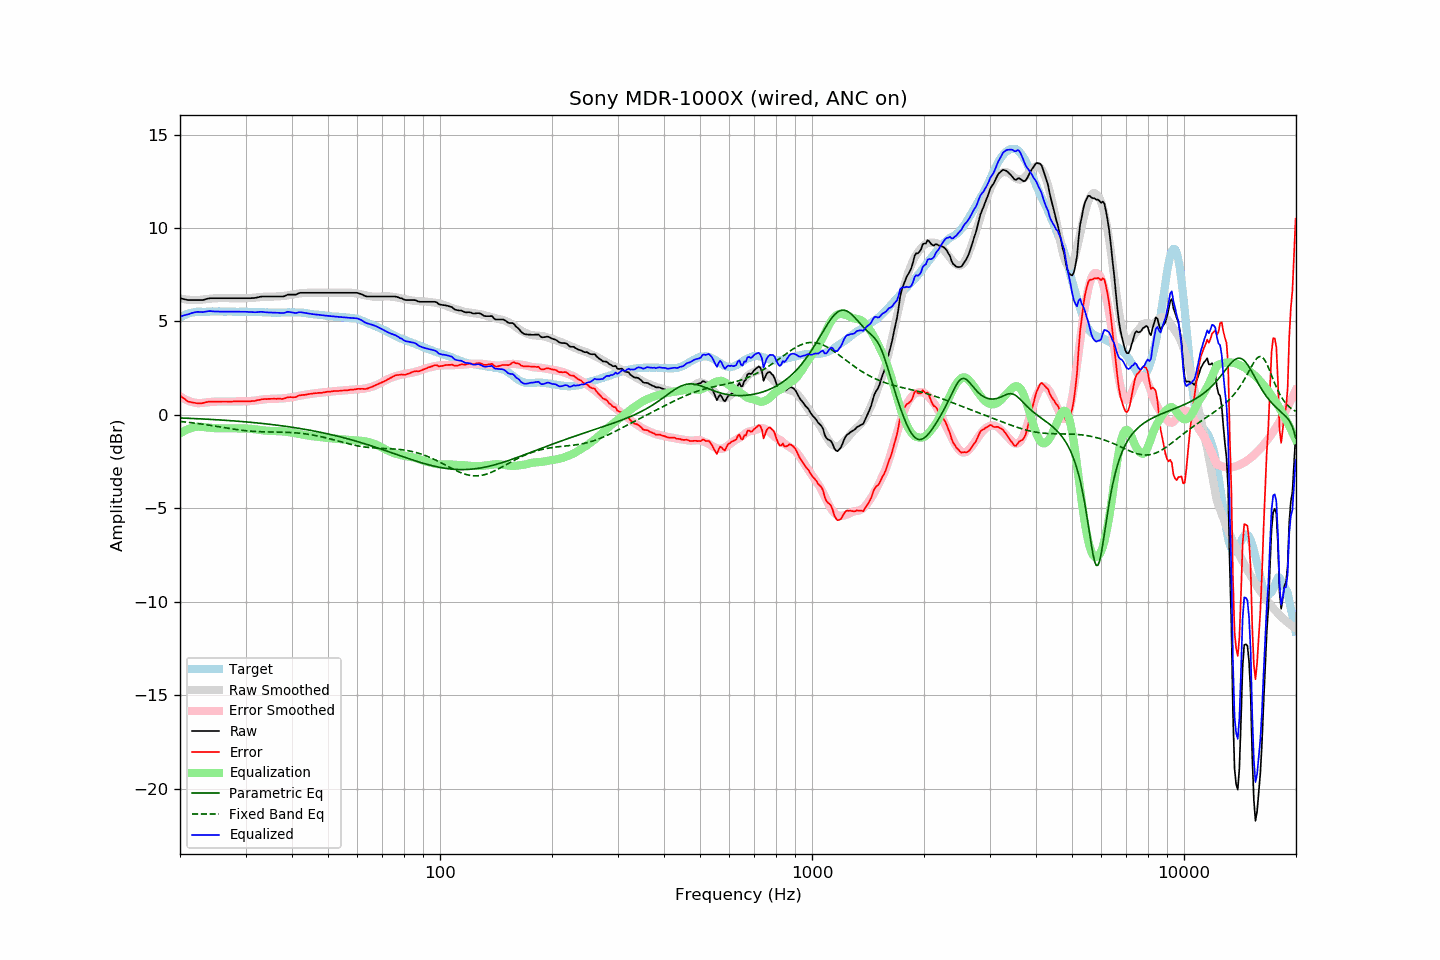

The data file committed next to this chart (first rows):
frequency, raw, error, smoothed, error_smoothed, equalization, parametric_eq, fixed_band_eq, equalized_raw, equalized_smoothed, target
20.00, 6.25, 1.04, 6.23, 0.99, -0.99, -0.16, -0.35, 5.25, 5.24, 5.21
20.20, 6.23, 0.97, 6.22, 0.94, -0.94, -0.17, -0.36, 5.29, 5.28, 5.26
20.40, 6.21, 0.90, 6.20, 0.89, -0.89, -0.17, -0.37, 5.32, 5.31, 5.31
20.61, 6.19, 0.85, 6.19, 0.84, -0.84, -0.17, -0.38, 5.34, 5.34, 5.34
20.81, 6.17, 0.78, 6.17, 0.80, -0.80, -0.18, -0.39, 5.36, 5.37, 5.39
21.02, 6.15, 0.72, 6.17, 0.76, -0.76, -0.18, -0.40, 5.38, 5.40, 5.43
21.23, 6.15, 0.70, 6.16, 0.73, -0.73, -0.18, -0.41, 5.41, 5.43, 5.45
21.44, 6.15, 0.68, 6.15, 0.70, -0.70, -0.19, -0.42, 5.44, 5.45, 5.47
21.66, 6.15, 0.66, 6.15, 0.68, -0.68, -0.19, -0.43, 5.47, 5.47, 5.49
21.87, 6.15, 0.65, 6.14, 0.66, -0.66, -0.20, -0.44, 5.49, 5.49, 5.50
22.09, 6.15, 0.63, 6.14, 0.64, -0.64, -0.20, -0.45, 5.50, 5.50, 5.52
22.31, 6.15, 0.62, 6.15, 0.63, -0.63, -0.20, -0.46, 5.52, 5.52, 5.53
22.54, 6.15, 0.62, 6.15, 0.63, -0.63, -0.21, -0.47, 5.51, 5.52, 5.53
22.76, 6.15, 0.62, 6.16, 0.64, -0.64, -0.21, -0.48, 5.51, 5.53, 5.53
22.99, 6.15, 0.63, 6.17, 0.64, -0.64, -0.22, -0.50, 5.50, 5.53, 5.51
23.22, 6.17, 0.65, 6.18, 0.65, -0.65, -0.22, -0.51, 5.51, 5.53, 5.51
23.45, 6.20, 0.68, 6.19, 0.66, -0.66, -0.23, -0.52, 5.53, 5.53, 5.51
23.69, 6.22, 0.69, 6.20, 0.67, -0.67, -0.23, -0.53, 5.54, 5.53, 5.52
23.92, 6.24, 0.71, 6.21, 0.68, -0.68, -0.24, -0.55, 5.55, 5.53, 5.52
24.16, 6.25, 0.71, 6.22, 0.69, -0.69, -0.24, -0.56, 5.55, 5.53, 5.53
24.40, 6.25, 0.70, 6.23, 0.70, -0.70, -0.25, -0.58, 5.55, 5.53, 5.54
24.65, 6.25, 0.71, 6.24, 0.71, -0.71, -0.25, -0.59, 5.54, 5.53, 5.53
24.89, 6.25, 0.71, 6.24, 0.71, -0.71, -0.26, -0.60, 5.53, 5.53, 5.53
25.14, 6.25, 0.71, 6.25, 0.71, -0.71, -0.26, -0.62, 5.53, 5.53, 5.53
25.39, 6.25, 0.70, 6.25, 0.72, -0.72, -0.27, -0.63, 5.53, 5.53, 5.54
25.65, 6.25, 0.71, 6.25, 0.72, -0.72, -0.27, -0.65, 5.53, 5.54, 5.54
25.91, 6.25, 0.72, 6.25, 0.72, -0.72, -0.28, -0.66, 5.53, 5.54, 5.53
26.16, 6.25, 0.72, 6.25, 0.71, -0.71, -0.28, -0.67, 5.53, 5.54, 5.53
26.43, 6.25, 0.72, 6.25, 0.71, -0.71, -0.29, -0.69, 5.53, 5.53, 5.53
26.69, 6.25, 0.72, 6.25, 0.71, -0.71, -0.29, -0.70, 5.53, 5.53, 5.53
26.96, 6.25, 0.71, 6.25, 0.72, -0.72, -0.30, -0.72, 5.53, 5.53, 5.54
27.23, 6.25, 0.71, 6.25, 0.72, -0.72, -0.31, -0.73, 5.53, 5.53, 5.54
27.50, 6.25, 0.71, 6.25, 0.72, -0.72, -0.31, -0.74, 5.53, 5.53, 5.54
27.77, 6.25, 0.72, 6.25, 0.72, -0.72, -0.32, -0.76, 5.53, 5.53, 5.52
28.05, 6.25, 0.72, 6.24, 0.72, -0.72, -0.32, -0.77, 5.53, 5.52, 5.52
28.33, 6.25, 0.73, 6.24, 0.72, -0.72, -0.33, -0.78, 5.52, 5.52, 5.51
28.62, 6.25, 0.73, 6.24, 0.72, -0.72, -0.34, -0.80, 5.52, 5.52, 5.51
28.90, 6.25, 0.72, 6.24, 0.72, -0.72, -0.34, -0.81, 5.53, 5.52, 5.52
29.19, 6.25, 0.73, 6.24, 0.72, -0.72, -0.35, -0.82, 5.52, 5.52, 5.51
29.48, 6.25, 0.72, 6.24, 0.72, -0.72, -0.36, -0.83, 5.52, 5.52, 5.53
29.78, 6.25, 0.73, 6.24, 0.72, -0.72, -0.37, -0.84, 5.52, 5.52, 5.52
30.08, 6.25, 0.72, 6.24, 0.73, -0.73, -0.37, -0.85, 5.52, 5.52, 5.53
30.38, 6.25, 0.73, 6.25, 0.73, -0.73, -0.38, -0.86, 5.52, 5.52, 5.52
30.68, 6.25, 0.73, 6.25, 0.74, -0.74, -0.39, -0.86, 5.51, 5.52, 5.52
30.99, 6.25, 0.73, 6.26, 0.74, -0.74, -0.40, -0.87, 5.50, 5.52, 5.51
31.30, 6.26, 0.74, 6.27, 0.75, -0.75, -0.40, -0.88, 5.50, 5.51, 5.51
31.61, 6.26, 0.74, 6.27, 0.76, -0.76, -0.41, -0.88, 5.49, 5.51, 5.51
31.93, 6.27, 0.75, 6.28, 0.77, -0.77, -0.42, -0.89, 5.49, 5.51, 5.51
32.24, 6.29, 0.79, 6.29, 0.78, -0.78, -0.43, -0.89, 5.50, 5.51, 5.50
32.57, 6.31, 0.80, 6.30, 0.80, -0.80, -0.44, -0.90, 5.51, 5.50, 5.51
32.89, 6.33, 0.82, 6.31, 0.81, -0.81, -0.45, -0.90, 5.52, 5.50, 5.51
33.22, 6.34, 0.84, 6.31, 0.82, -0.82, -0.46, -0.90, 5.52, 5.50, 5.50
33.55, 6.34, 0.84, 6.32, 0.83, -0.83, -0.47, -0.91, 5.51, 5.49, 5.49
33.89, 6.34, 0.85, 6.33, 0.84, -0.84, -0.47, -0.91, 5.50, 5.49, 5.48
34.23, 6.34, 0.85, 6.33, 0.85, -0.85, -0.48, -0.91, 5.49, 5.48, 5.49
34.57, 6.34, 0.86, 6.33, 0.85, -0.85, -0.49, -0.91, 5.48, 5.48, 5.48
34.92, 6.34, 0.86, 6.33, 0.85, -0.85, -0.50, -0.91, 5.48, 5.48, 5.48
35.27, 6.34, 0.86, 6.33, 0.86, -0.86, -0.51, -0.91, 5.48, 5.48, 5.47
35.62, 6.34, 0.86, 6.33, 0.86, -0.86, -0.52, -0.92, 5.48, 5.47, 5.47
35.97, 6.34, 0.86, 6.34, 0.86, -0.86, -0.53, -0.92, 5.47, 5.47, 5.47
... 635 more rows
